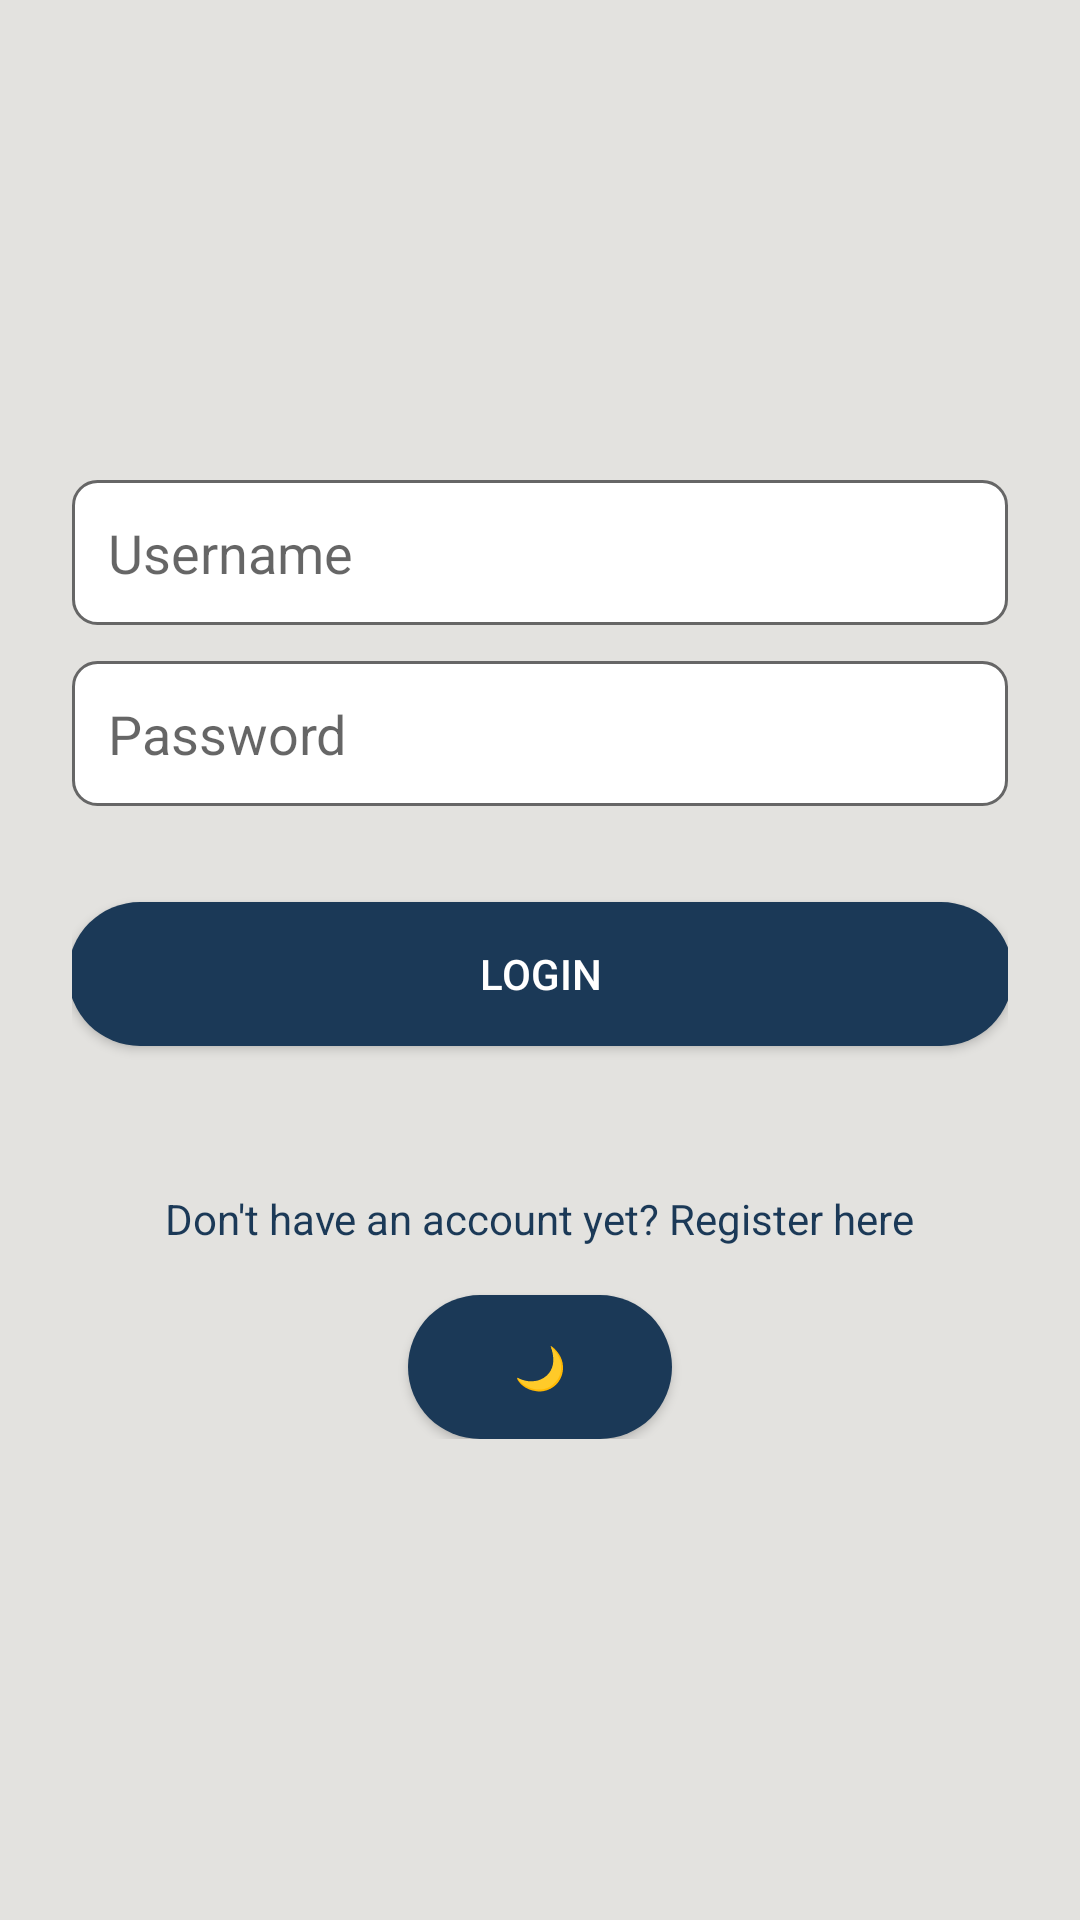

Write the Android layout XML for this screen, with the resource values it uses.
<!-- AndroidManifest.xml: application theme Theme.PigeonUI -->
<!-- res/layout/fragment_login.xml -->
<?xml version="1.0" encoding="utf-8"?>
<ScrollView
    xmlns:app="http://schemas.android.com/apk/res-auto"
    xmlns:android="http://schemas.android.com/apk/res/android"
    android:layout_width="match_parent"
    android:layout_height="match_parent"
    android:background="@color/colorBackground"
    android:fillViewport="true">

    <FrameLayout
        android:layout_width="match_parent"
        android:layout_height="match_parent">

        <LinearLayout
            android:layout_width="match_parent"
            android:layout_height="wrap_content"
            android:layout_gravity="center"
            android:layout_marginBottom="32dp"
            android:gravity="center_horizontal"
            android:orientation="vertical"
            android:padding="24dp">

            
            <ImageView
                android:id="@+id/ivLogo"
                android:layout_width="match_parent"
                android:layout_height="wrap_content"
                android:layout_marginTop="32dp"
                android:layout_marginBottom="32dp"
                android:adjustViewBounds="true"
                android:contentDescription="@string/logo"
                android:maxHeight="140dp"
                android:scaleType="fitCenter"
                android:src="@drawable/pigeon_logo" />

            
            <androidx.appcompat.widget.AppCompatEditText
                android:id="@+id/etUsername"
                android:layout_width="match_parent"
                android:layout_height="wrap_content"
                android:layout_marginBottom="12dp"
                android:background="@drawable/edittext_bg"
                android:hint="@string/username"
                android:textColor="@color/colorOnBackground"
                app:hintTextColor="@color/colorOnBackground"
                android:padding="12dp" />


            
            <androidx.appcompat.widget.AppCompatEditText
                android:id="@+id/etPassword"
                android:layout_width="match_parent"
                android:layout_height="wrap_content"
                android:layout_marginBottom="32dp"
                android:background="@drawable/edittext_bg"
                android:hint="@string/password"
                android:inputType="textPassword"
                android:textColor="@color/colorOnBackground"
                app:hintTextColor="@color/colorOnBackground"
                android:padding="12dp" />

            
            <Button
                android:id="@+id/btnLogin"
                android:layout_width="315dp"
                android:layout_height="wrap_content"
                android:layout_marginBottom="32dp"
                android:background="@drawable/round_toggle_button"
                android:backgroundTint="@color/colorPrimary"
                android:textColor="@color/colorOnPrimary"
                android:padding="12dp"
                android:text="@string/login" />

            
            <TextView
                android:id="@+id/tvGoToRegister"
                android:layout_width="wrap_content"
                android:layout_height="wrap_content"
                android:layout_gravity="center_horizontal"
                android:layout_marginTop="16dp"
                android:clickable="true"
                android:focusable="true"
                android:text="Don't have an account yet? Register here"
                android:textColor="@color/colorPrimary"
                android:textSize="14sp" />

            <Button
                android:id="@+id/btnToggleTheme"
                android:layout_width="wrap_content"
                android:layout_height="wrap_content"
                android:text="🌙"
                android:background="@drawable/round_toggle_button"
                android:textColor="@color/colorOnBackground"
                android:layout_gravity="center_horizontal"
                android:layout_marginTop="16dp"/>
        </LinearLayout>
    </FrameLayout>
</ScrollView>
<!-- resources referenced by this layout -->
<resources>
  <color name="colorBackground">#e3e2df</color>
  <color name="colorOnBackground">#000000</color>
  <color name="colorOnPrimary">#FFFFFF</color>
  <color name="colorPrimary">#1b3957</color>
  <!-- drawable edittext_bg (drawable) -->
  <shape xmlns:android="http://schemas.android.com/apk/res/android"
      android:shape="rectangle">
      <solid android:color="@color/colorSurface" />
      <corners android:radius="8dp"/>
      <stroke android:width="1dp" android:color="@color/colorHintText" />
  </shape>
  <!-- drawable pigeon_logo: png bitmap (drawable-night, 24591 bytes) -->
  <!-- drawable round_toggle_button (drawable) -->
  <?xml version="1.0" encoding="utf-8"?>
  <shape xmlns:android="http://schemas.android.com/apk/res/android"
      android:shape="rectangle">
      <solid android:color="?attr/colorPrimary" />
      <corners android:radius="28dp" />
  </shape>
  <string name="login">Login</string>
  <string name="logo">Logo</string>
  <string name="password">Password</string>
  <string name="username">Username</string>
  <style name="Theme.PigeonUI" parent="Theme.MaterialComponents.DayNight.NoActionBar">
          <item name="colorPrimary">@color/colorPrimary</item>
          <item name="colorPrimaryVariant">@color/colorPrimaryVariant</item>
          <item name="colorOnPrimary">@color/colorOnPrimary</item>
  
          <item name="android:colorBackground">@color/colorBackground</item>
          <item name="colorOnBackground">@color/colorOnBackground</item>
  
          <item name="colorSurface">@color/colorSurface</item>
          <item name="colorOnSurface">@color/colorOnSurface</item>
  
          <item name="colorError">@color/colorError</item>
          <item name="colorOnError">@color/colorOnError</item>
      </style>
  <color name="colorSurface">#FFFFFF</color>
  <color name="colorHintText">#666666</color>
  <color name="colorPrimaryVariant">#370083</color>
  <color name="colorOnSurface">#000000</color>
  <color name="colorError">#B00020</color>
  <color name="colorOnError">#FFFFFF</color>
</resources>
